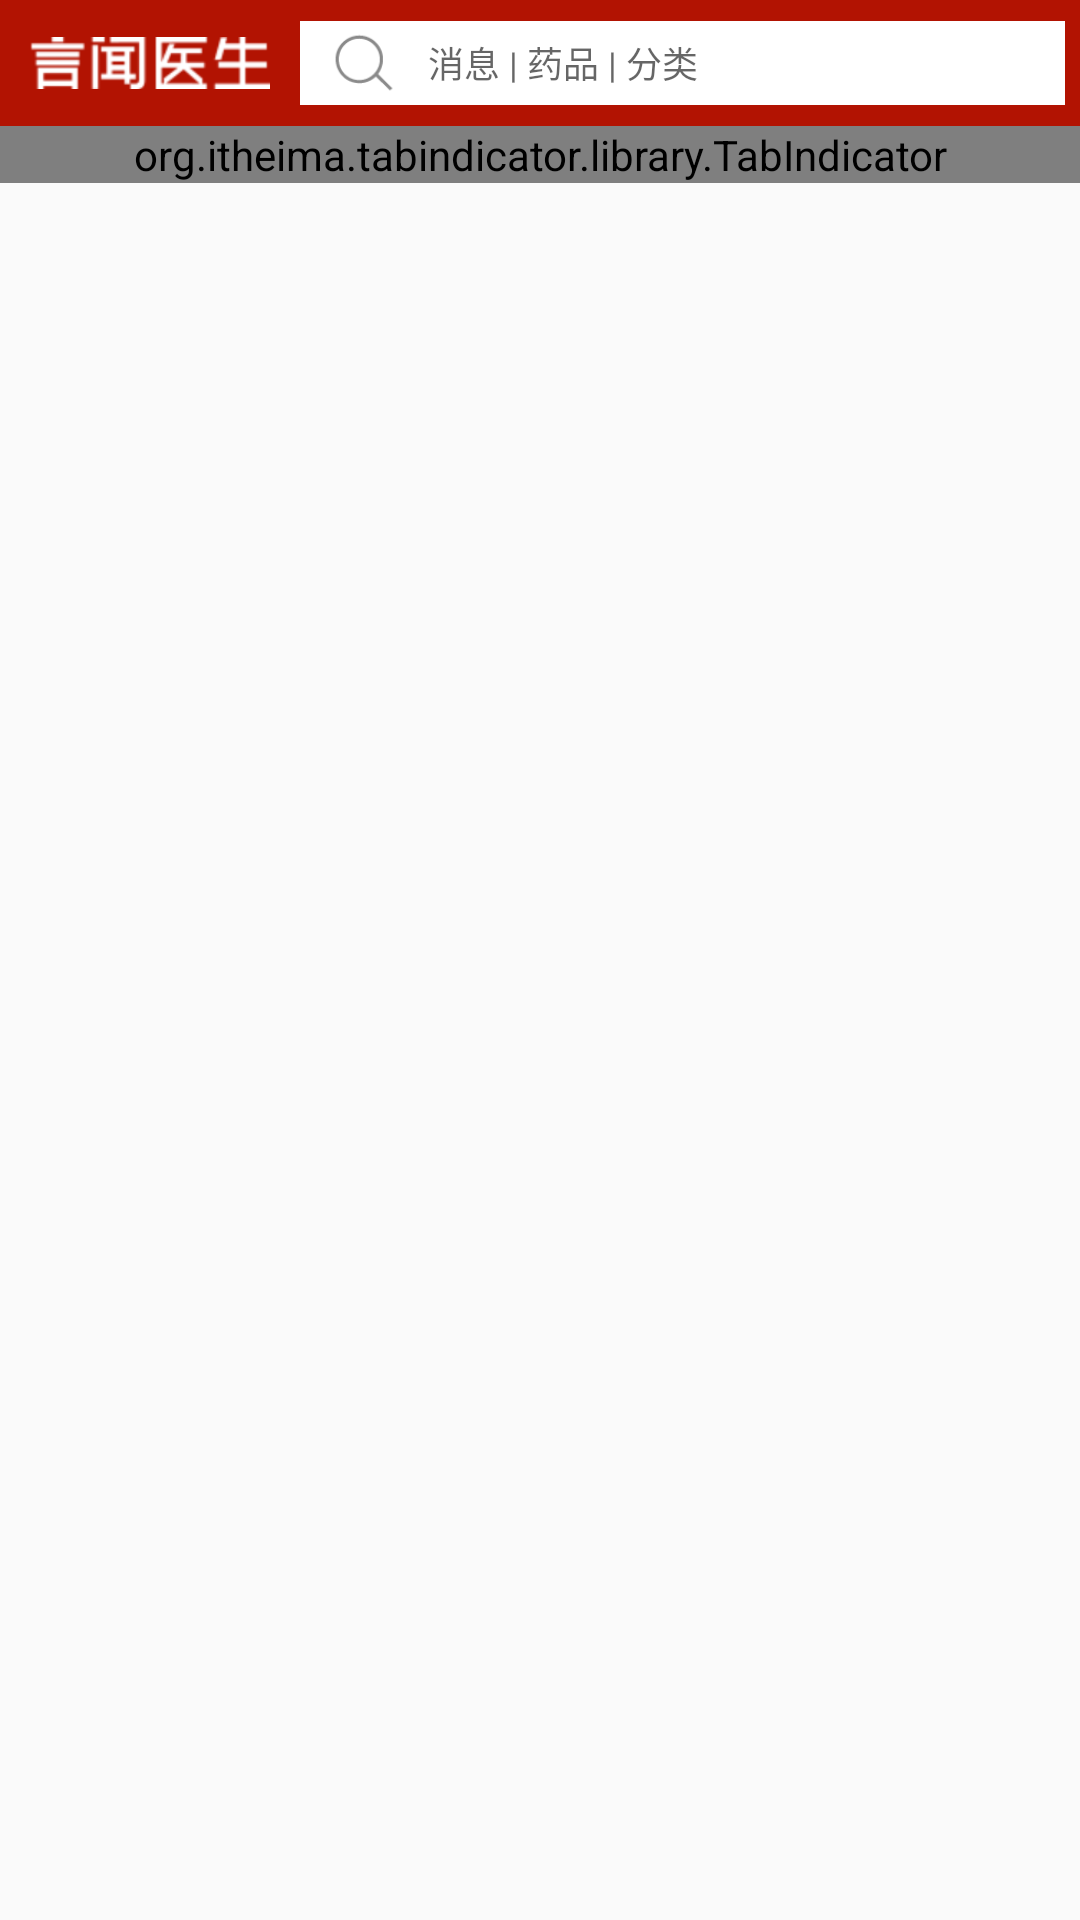

Write the Android layout XML for this screen, with the resource values it uses.
<!-- AndroidManifest.xml: application theme AppTheme -->
<!-- res/layout/fragment_tab_home.xml -->
<LinearLayout xmlns:android="http://schemas.android.com/apk/res/android"
    xmlns:tools="http://schemas.android.com/tools"
    xmlns:ywyy="http://schemas.android.com/apk/res-auto"
    android:layout_width="match_parent"
    android:layout_height="match_parent"
    android:orientation="vertical"
    tools:context="com.example.nightlost.home.activity.MainHomeActivity">

    
    <include layout="@layout/header"/>

    
    <org.itheima.tabindicator.library.TabIndicator
        android:id="@+id/indicator"
        android:layout_width="match_parent"
        android:layout_height="wrap_content"
        ywyy:tiTabTextSize="5sp"
        ywyy:tiTabPaddingBottom="5dp"
        ywyy:tiTabPaddingRight="10dp"
        ywyy:tiTabPaddingLeft="10dp"
        ywyy:tiTabPaddingTop="5dp"
        ywyy:tiTabBackground="@color/color_selected"
        />

    <android.support.v4.view.ViewPager
        android:id="@+id/viewpager"
        android:layout_width="match_parent"
        android:layout_height="match_parent">
    </android.support.v4.view.ViewPager>

</LinearLayout>
<!-- res/layout/header.xml (included above) -->
<?xml version="1.0" encoding="utf-8"?>
<LinearLayout xmlns:android="http://schemas.android.com/apk/res/android"
    android:layout_width="match_parent"
    android:layout_height="42dp"
    android:background="@color/bg_color"
    android:gravity="center_vertical"
    android:orientation="horizontal">

    <ImageView
        android:layout_width="100dp"
        android:layout_height="wrap_content"
        android:scaleX="0.8"
        android:scaleY="0.8"
        android:visibility="visible"
        android:src="@mipmap/ywyslogo"
        />

    <RelativeLayout
        android:id="@+id/rl_header_search"
        android:layout_width="match_parent"
        android:layout_height="wrap_content"
        android:layout_marginTop="7dp"
        android:layout_marginBottom="7dp"
        android:layout_marginRight="5dp"
        android:background="@android:color/white"
        >

        <ImageView
            android:id="@+id/header_iv"
            android:layout_width="wrap_content"
            android:layout_height="wrap_content"
            android:scaleX="0.8"
            android:scaleY="0.8"
            android:src="@mipmap/search"
            />
        <EditText
            android:id="@+id/title"
            android:layout_width="match_parent"
            android:layout_height="wrap_content"
            android:layout_toRightOf="@id/header_iv"
            android:cursorVisible="false"
            android:background="@null"
            android:textSize="12sp"
            android:layout_centerVertical="true"
            android:textColor="@color/colorLine"
            android:maxLines="1"
            android:hint="消息 | 药品 | 分类"
             />
    </RelativeLayout>
</LinearLayout>
<!-- resources referenced by this layout -->
<resources>
  <color name="bg_color">#B21302</color>
  <color name="colorLine">#686868</color>
  <color name="color_selected">#f6f5f3</color>
  <!-- mipmap search: png bitmap (mipmap-hdpi, 1300 bytes) -->
  <!-- mipmap ywyslogo: png bitmap (mipmap-hdpi, 4781 bytes) -->
  <style name="AppTheme" parent="Theme.AppCompat.Light.NoActionBar">
          
          <item name="colorPrimary">@color/colorPrimary</item>
          <item name="colorPrimaryDark">@color/colorPrimaryDark</item>
          <item name="colorAccent">@color/colorAccent</item>
      </style>
  <color name="colorPrimary">#3F51B5</color>
  <color name="colorPrimaryDark">#303F9F</color>
  <color name="colorAccent">#FF4081</color>
</resources>
